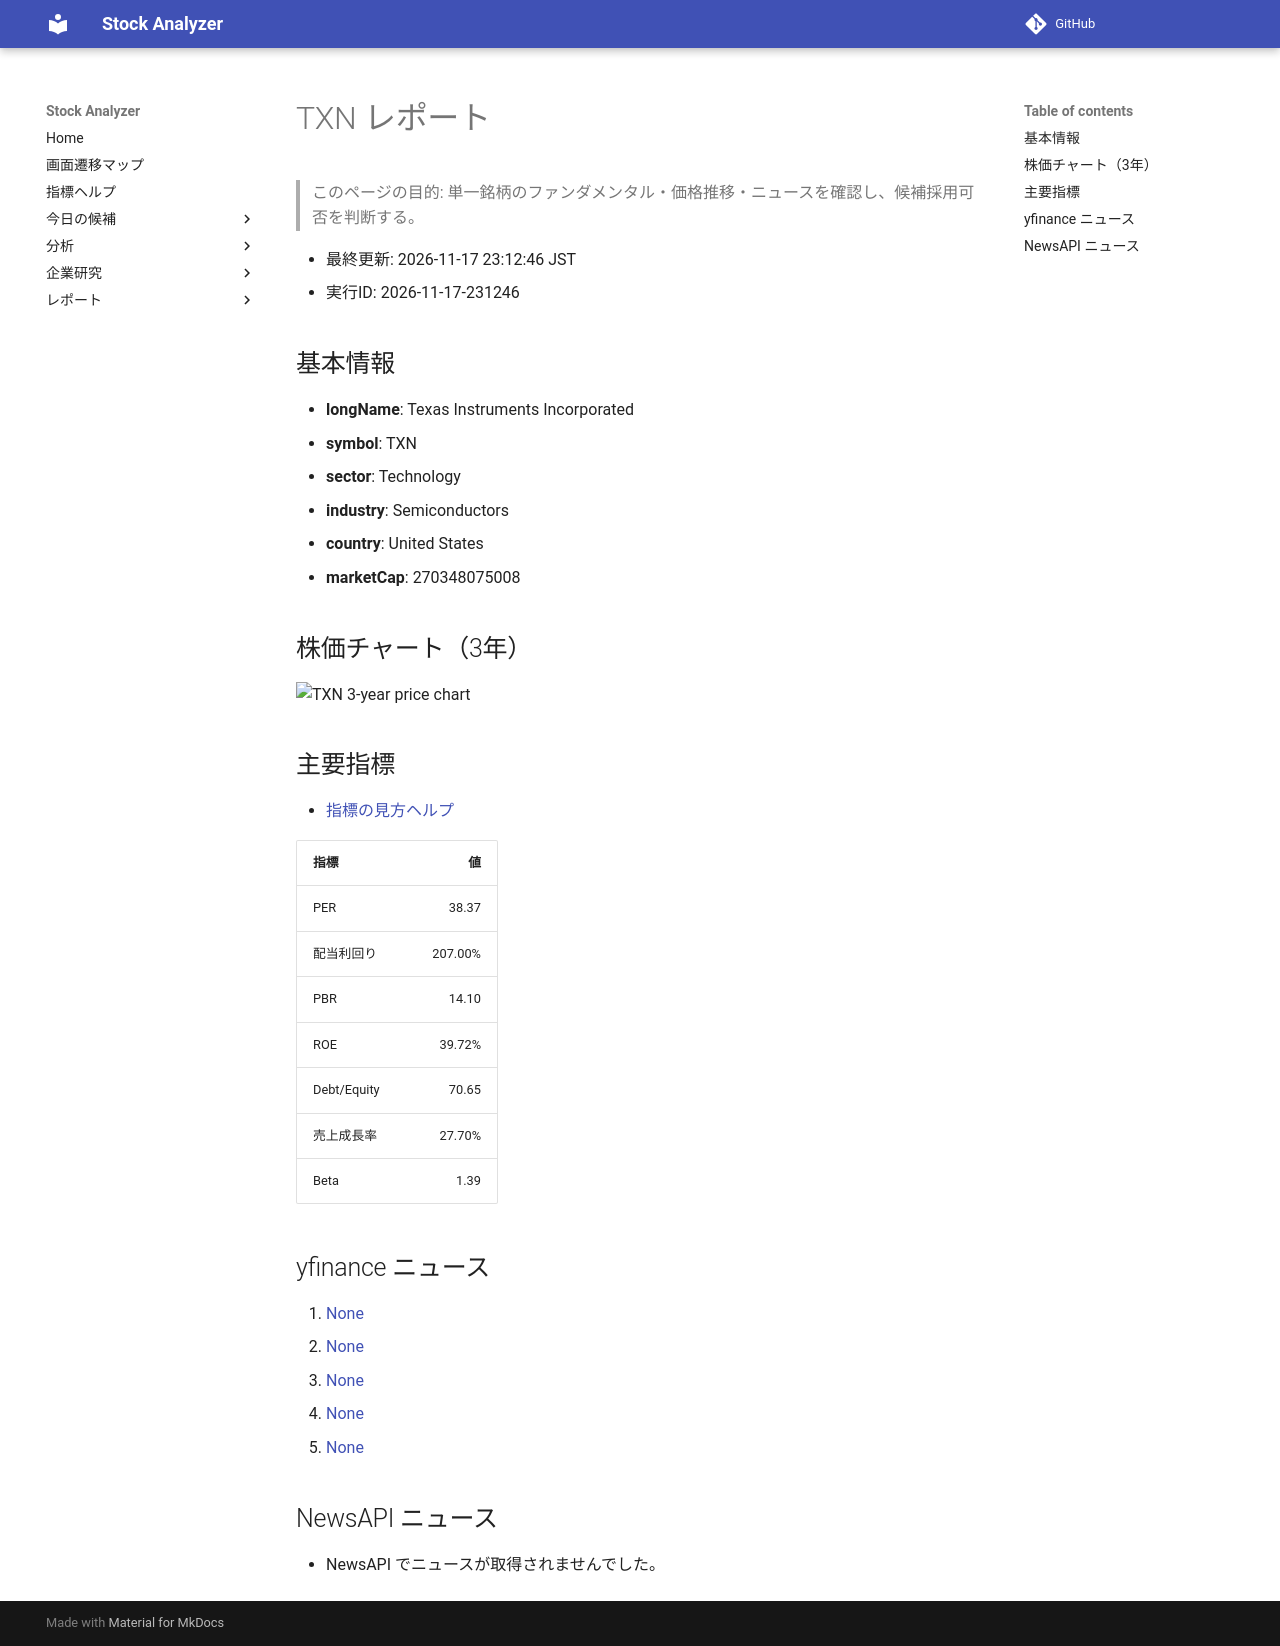

repository: Yumi-note/Making-APP · page: stocks/2026-11-17/231246/TXN/index.html · generator: mkdocs

# TXN レポート

> このページの目的: 単一銘柄のファンダメンタル・価格推移・ニュースを確認し、候補採用可否を判断する。

- 最終更新: 2026-11-17 23:12:46 JST
- 実行ID: 2026-11-17-231246

## 基本情報

- **longName**: Texas Instruments Incorporated
- **symbol**: TXN
- **sector**: Technology
- **industry**: Semiconductors
- **country**: United States
- **marketCap**: 270348075008

## 株価チャート（3年）

![TXN 3-year price chart](TXN_3y.png)

## 主要指標

- [指標の見方ヘルプ](../../../../indicators.md)

| 指標 | 値 |
|---|---:|
| PER | 38.37 |
| 配当利回り | 207.00% |
| PBR | 14.10 |
| ROE | 39.72% |
| Debt/Equity | 70.65 |
| 売上成長率 | 27.70% |
| Beta | 1.39 |

## yfinance ニュース

1. [None](None)
2. [None](None)
3. [None](None)
4. [None](None)
5. [None](None)

## NewsAPI ニュース

- NewsAPI でニュースが取得されませんでした。
